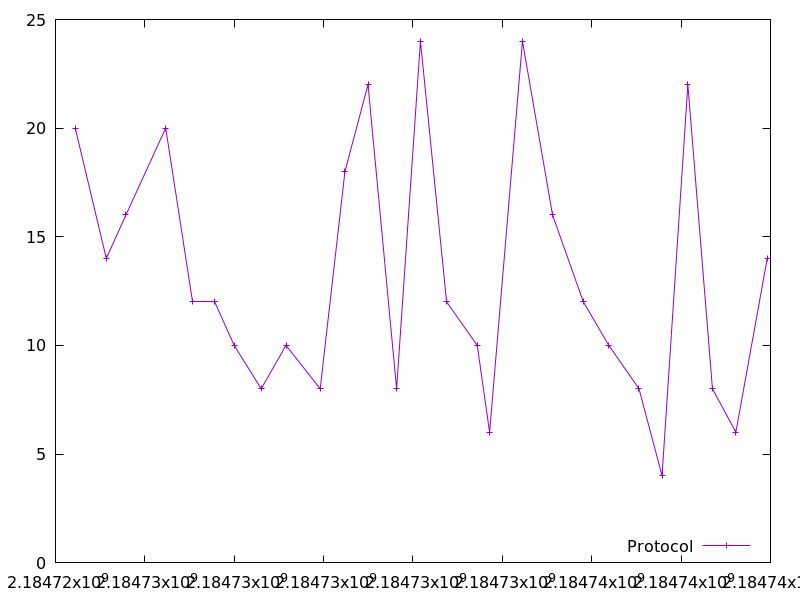

Data behind this chart, as committed beside it:
2184724441.8410587, 20.0
2184725137, 14.0
2184725575, 16.0
2184726467, 20.0
2184727074, 12.0
2184727553, 12.0
2184727998, 10.0
2184728603, 8.0
2184729159, 10.0
2184729924, 8.0
2184730477, 18.0
2184730993, 22.0
2184731634, 8.0
2184732167, 24.0
2184732752, 12.0
2184733439, 10.0
2184733715, 6.0
2184734450, 24.0
2184735124, 16.0
2184735813, 12.0
2184736382, 10.0
2184737059, 8.0
2184737575, 4.0
2184738151, 22.0
2184738702, 8.0
2184739226, 6.0
2184739929, 14.0
